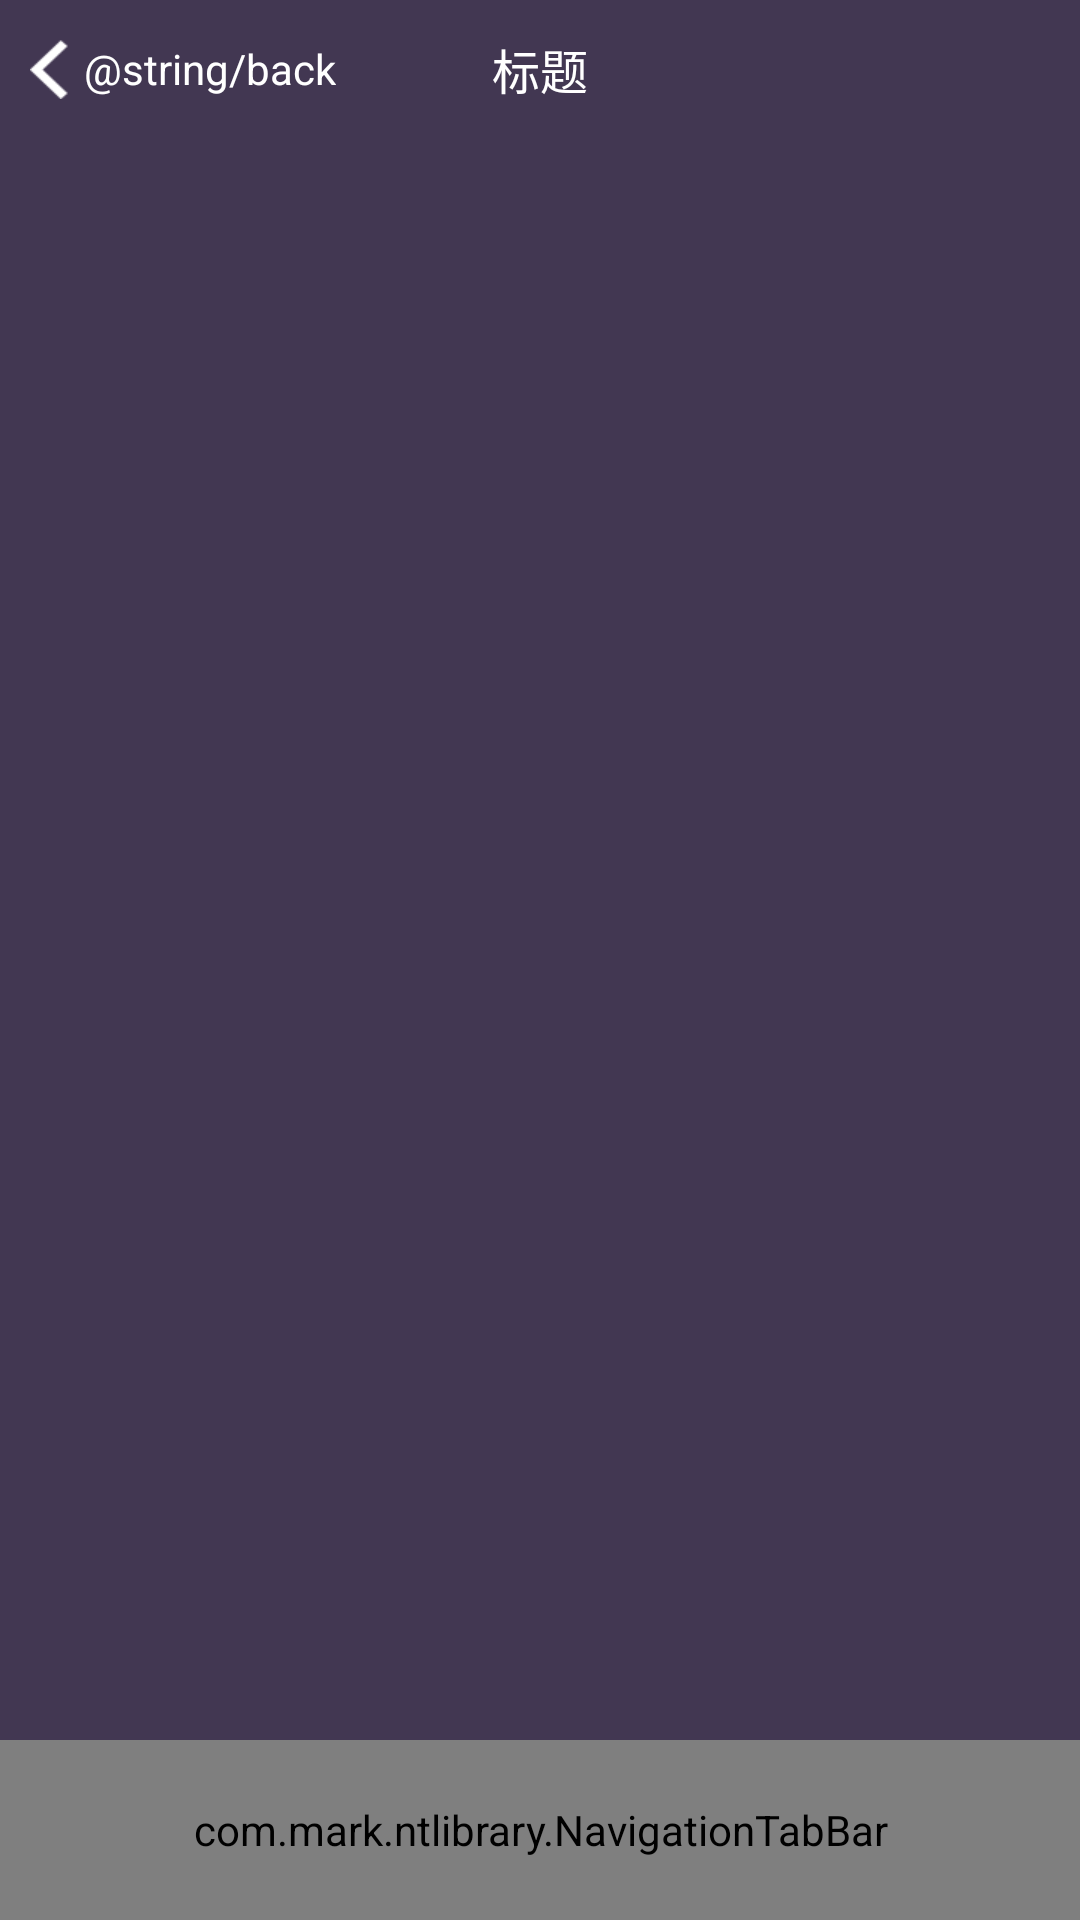

This screen was rendered from an Android layout file. Write that file and the resources it references.
<!-- AndroidManifest.xml: application theme AppTheme -->
<!-- res/layout/activity_horizontal_ntb.xml -->
<?xml version="1.0" encoding="utf-8"?>
<RelativeLayout
    xmlns:android="http://schemas.android.com/apk/res/android"
    xmlns:app="http://schemas.android.com/apk/res-auto"
    android:layout_width="match_parent"
    android:layout_height="match_parent"
    android:background="#423752"
    android:orientation="vertical">

    <include layout="@layout/top_bar"
        android:id="@+id/rl_top_bar"/>

    <android.support.v4.view.ViewPager
        android:id="@+id/vp_horizontal_ntb"
        android:layout_width="match_parent"
        android:layout_height="match_parent"
        android:layout_above="@+id/wrapper_ntb_horizontal"
        android:layout_below="@id/rl_top_bar"/>

    <FrameLayout
        android:id="@+id/wrapper_ntb_horizontal"
        android:layout_width="match_parent"
        android:layout_height="wrap_content"
        android:layout_alignParentBottom="true">

        <View
            android:id="@+id/bg_ntb_horizontal"
            android:layout_width="match_parent"
            android:layout_height="52dp"
            android:layout_gravity="bottom"
            android:background="#605271"/>

        <com.mark.ntlibrary.NavigationTabBar
            android:id="@+id/ntb_horizontal"
            android:layout_width="match_parent"
            android:layout_height="60dp"
            app:ntb_badge_gravity="top"
            app:ntb_badge_position="right"
            app:ntb_badged="true"
            app:ntb_scaled="true"
            app:ntb_title_mode="all"
            app:ntb_titled="true"/>

    </FrameLayout>

</RelativeLayout>
<!-- res/layout/top_bar.xml (included above) -->
<?xml version="1.0" encoding="utf-8"?>
<RelativeLayout xmlns:android="http://schemas.android.com/apk/res/android"
    android:layout_width="match_parent"
    android:layout_height="46dp"
    android:background="@color/gray21">

    <LinearLayout
        android:id="@+id/ll_back"
        android:orientation="horizontal"
        android:layout_width="wrap_content"
        android:layout_height="wrap_content"
        android:layout_centerVertical="true"
        android:layout_marginLeft="10dp">
        <ImageButton
            android:layout_width="13dp"
            android:layout_height="20dp"
            android:layout_gravity="center"
            android:background="@drawable/back"/>
        <TextView
            android:layout_width="wrap_content"
            android:layout_height="wrap_content"
            android:layout_marginLeft="5dp"
            android:layout_gravity="center"
            android:text="@string/back"
            android:textColor="@color/white"/>
    </LinearLayout>

    <TextView
        android:id="@+id/tv_title"
        android:layout_width="wrap_content"
        android:layout_height="wrap_content"
        android:layout_centerInParent="true"
        android:text="标题"
        android:textSize="16sp"
        android:textColor="@color/white"/>

</RelativeLayout>
<!-- resources referenced by this layout -->
<resources>
  <!-- drawable back: png bitmap (drawable, 1329 bytes) -->
  <style name="AppTheme" parent="Theme.AppCompat.Light.DarkActionBar">
          
          <item name="colorPrimary">@color/colorPrimary</item>
          <item name="colorPrimaryDark">@color/colorPrimaryDark</item>
          <item name="colorAccent">@color/colorAccent</item>
      </style>
  <color name="colorPrimary">#3F51B5</color>
  <color name="colorPrimaryDark">#303F9F</color>
  <color name="colorAccent">#FF4081</color>
  <!-- not gathered from this repository: default colours our renderer supplied (Android Studio template values) -->
  <color name="white">#FFFFFFFF</color>
</resources>
